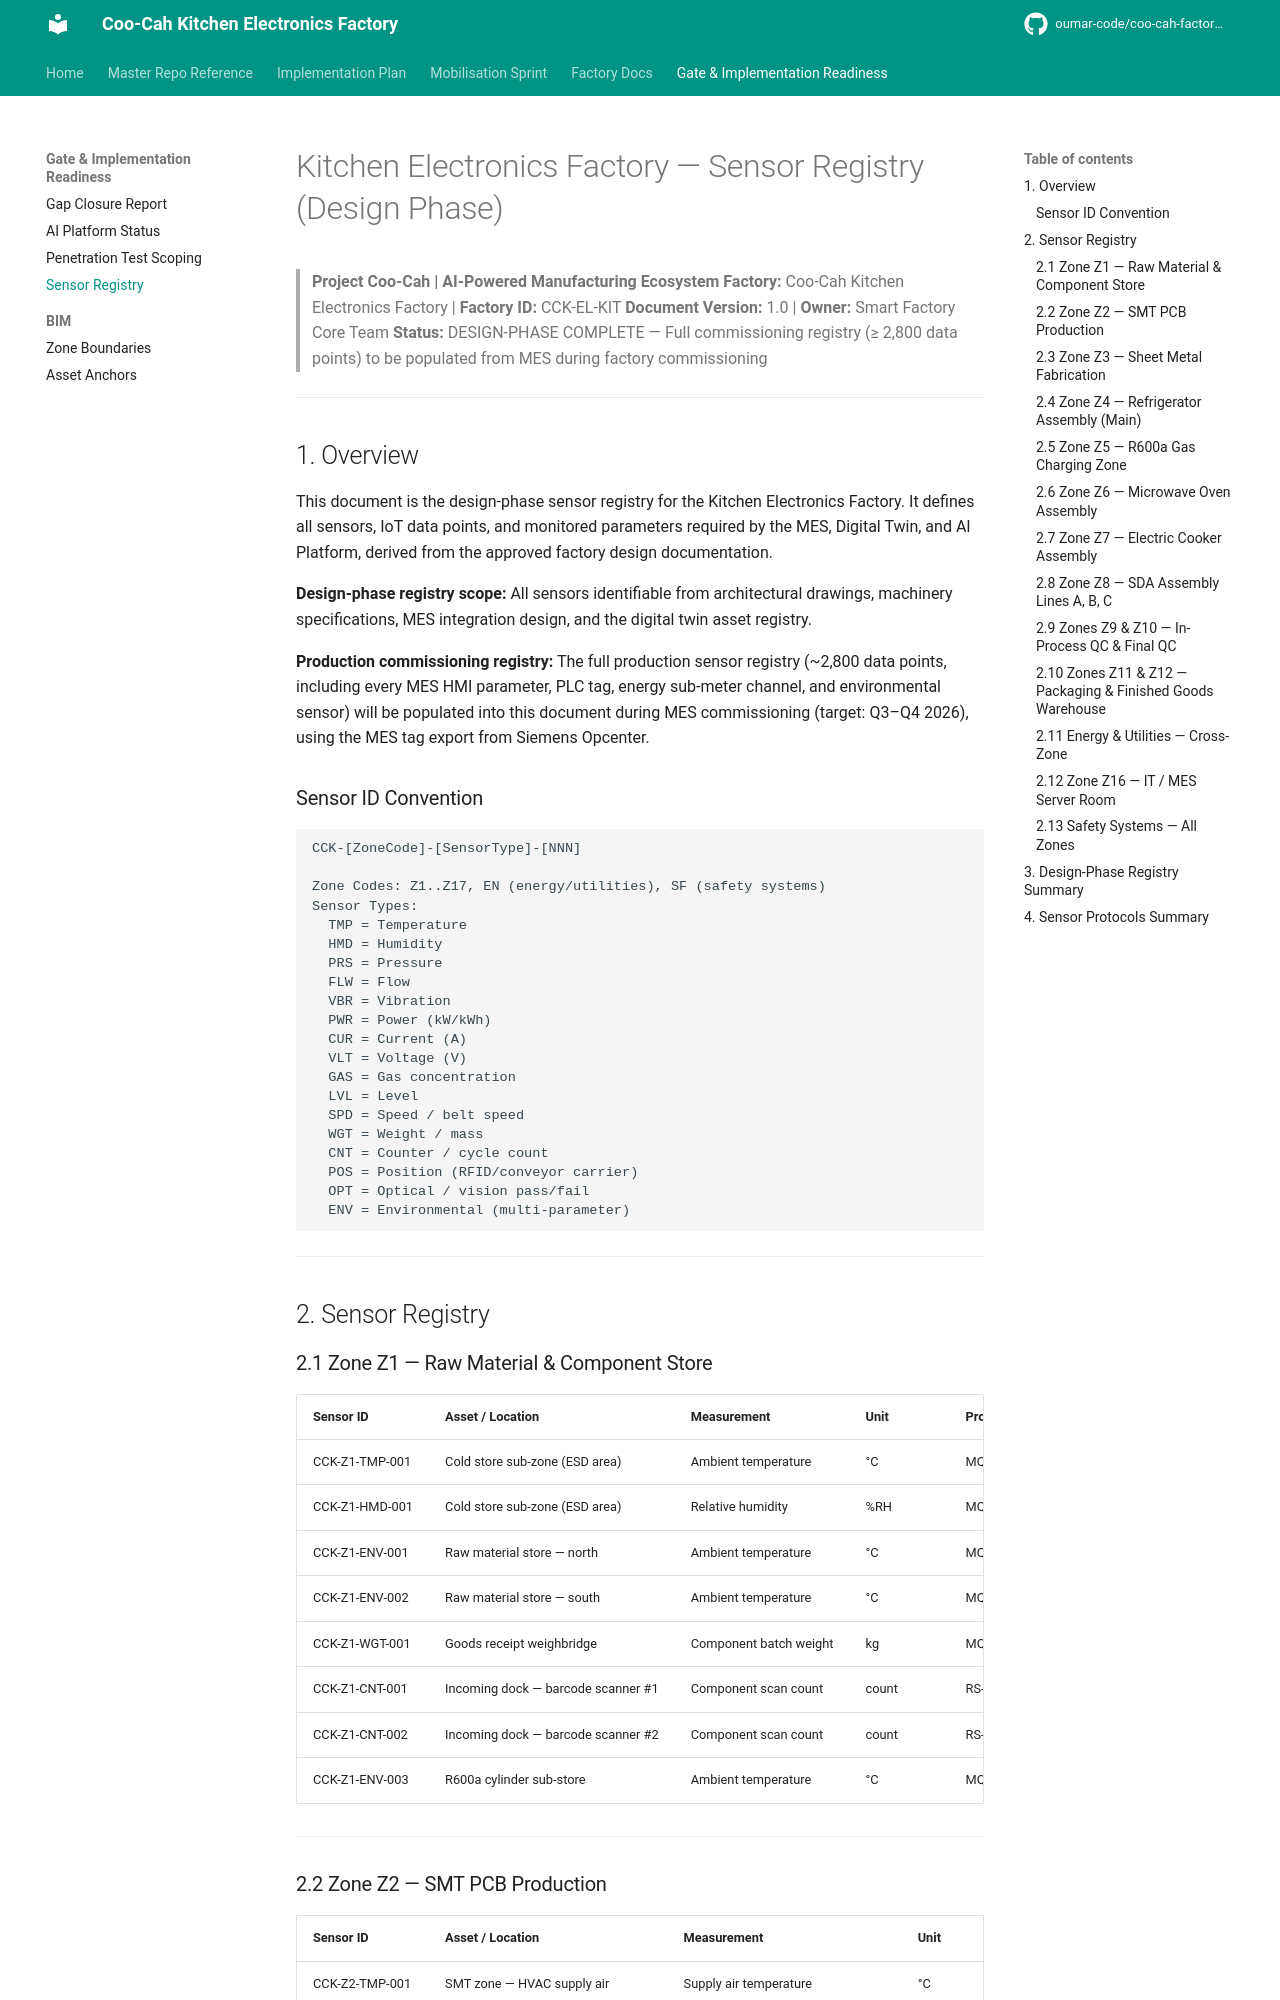

repository: oumar-code/coo-cah-factory-electronics-kitchen · page: sensor-map/index.html · generator: mkdocs

# Kitchen Electronics Factory — Sensor Registry (Design Phase)

> **Project Coo-Cah | AI-Powered Manufacturing Ecosystem**
> **Factory:** Coo-Cah Kitchen Electronics Factory | **Factory ID:** CCK-EL-KIT
> **Document Version:** 1.0 | **Owner:** Smart Factory Core Team
> **Status:** DESIGN-PHASE COMPLETE — Full commissioning registry (≥ 2,800 data points) to be populated from MES during factory commissioning

---

## 1. Overview

This document is the design-phase sensor registry for the Kitchen Electronics Factory. It defines all sensors, IoT data points, and monitored parameters required by the MES, Digital Twin, and AI Platform, derived from the approved factory design documentation.

**Design-phase registry scope:** All sensors identifiable from architectural drawings, machinery specifications, MES integration design, and the digital twin asset registry.

**Production commissioning registry:** The full production sensor registry (~2,800 data points, including every MES HMI parameter, PLC tag, energy sub-meter channel, and environmental sensor) will be populated into this document during MES commissioning (target: Q3–Q4 2026), using the MES tag export from Siemens Opcenter.

### Sensor ID Convention

```
CCK-[ZoneCode]-[SensorType]-[NNN]

Zone Codes: Z1..Z17, EN (energy/utilities), SF (safety systems)
Sensor Types:
  TMP = Temperature
  HMD = Humidity
  PRS = Pressure
  FLW = Flow
  VBR = Vibration
  PWR = Power (kW/kWh)
  CUR = Current (A)
  VLT = Voltage (V)
  GAS = Gas concentration
  LVL = Level
  SPD = Speed / belt speed
  WGT = Weight / mass
  CNT = Counter / cycle count
  POS = Position (RFID/conveyor carrier)
  OPT = Optical / vision pass/fail
  ENV = Environmental (multi-parameter)
```

---

## 2. Sensor Registry

### 2.1 Zone Z1 — Raw Material & Component Store

| Sensor ID | Asset / Location | Measurement | Unit | Protocol | Tag Name | Sample Rate | MES Integration | Notes |
|-----------|-----------------|-------------|------|----------|----------|-------------|----------------|-------|
| CCK-Z1-TMP-001 | Cold store sub-zone (ESD area) | Ambient temperature | °C | MQTT | Z1.ESD.Temp | 5 min | EMS module | ESD zone spec: 20–25°C |
| CCK-Z1-HMD-001 | Cold store sub-zone (ESD area) | Relative humidity | %RH | MQTT | Z1.ESD.RH | 5 min | EMS module | ESD zone spec: 40–60% |
| CCK-Z1-ENV-001 | Raw material store — north | Ambient temperature | °C | MQTT | Z1.RMS.Temp.N | 15 min | EMS module | |
| CCK-Z1-ENV-002 | Raw material store — south | Ambient temperature | °C | MQTT | Z1.RMS.Temp.S | 15 min | EMS module | |
| CCK-Z1-WGT-001 | Goods receipt weighbridge | Component batch weight | kg | MQTT | Z1.GR.Weight | Per scan | Goods receipt | Tolerance check per PO |
| CCK-Z1-CNT-001 | Incoming dock — barcode scanner #1 | Component scan count | count | RS-232→MES | Z1.Dock1.Scans | Per scan | MES goods receipt | |
| CCK-Z1-CNT-002 | Incoming dock — barcode scanner #2 | Component scan count | count | RS-232→MES | Z1.Dock2.Scans | Per scan | MES goods receipt | |
| CCK-Z1-ENV-003 | R600a cylinder sub-store | Ambient temperature | °C | MQTT | Z1.CylStore.Temp | 5 min | EHS dashboard | Max 30°C — NESREA limit |

---
